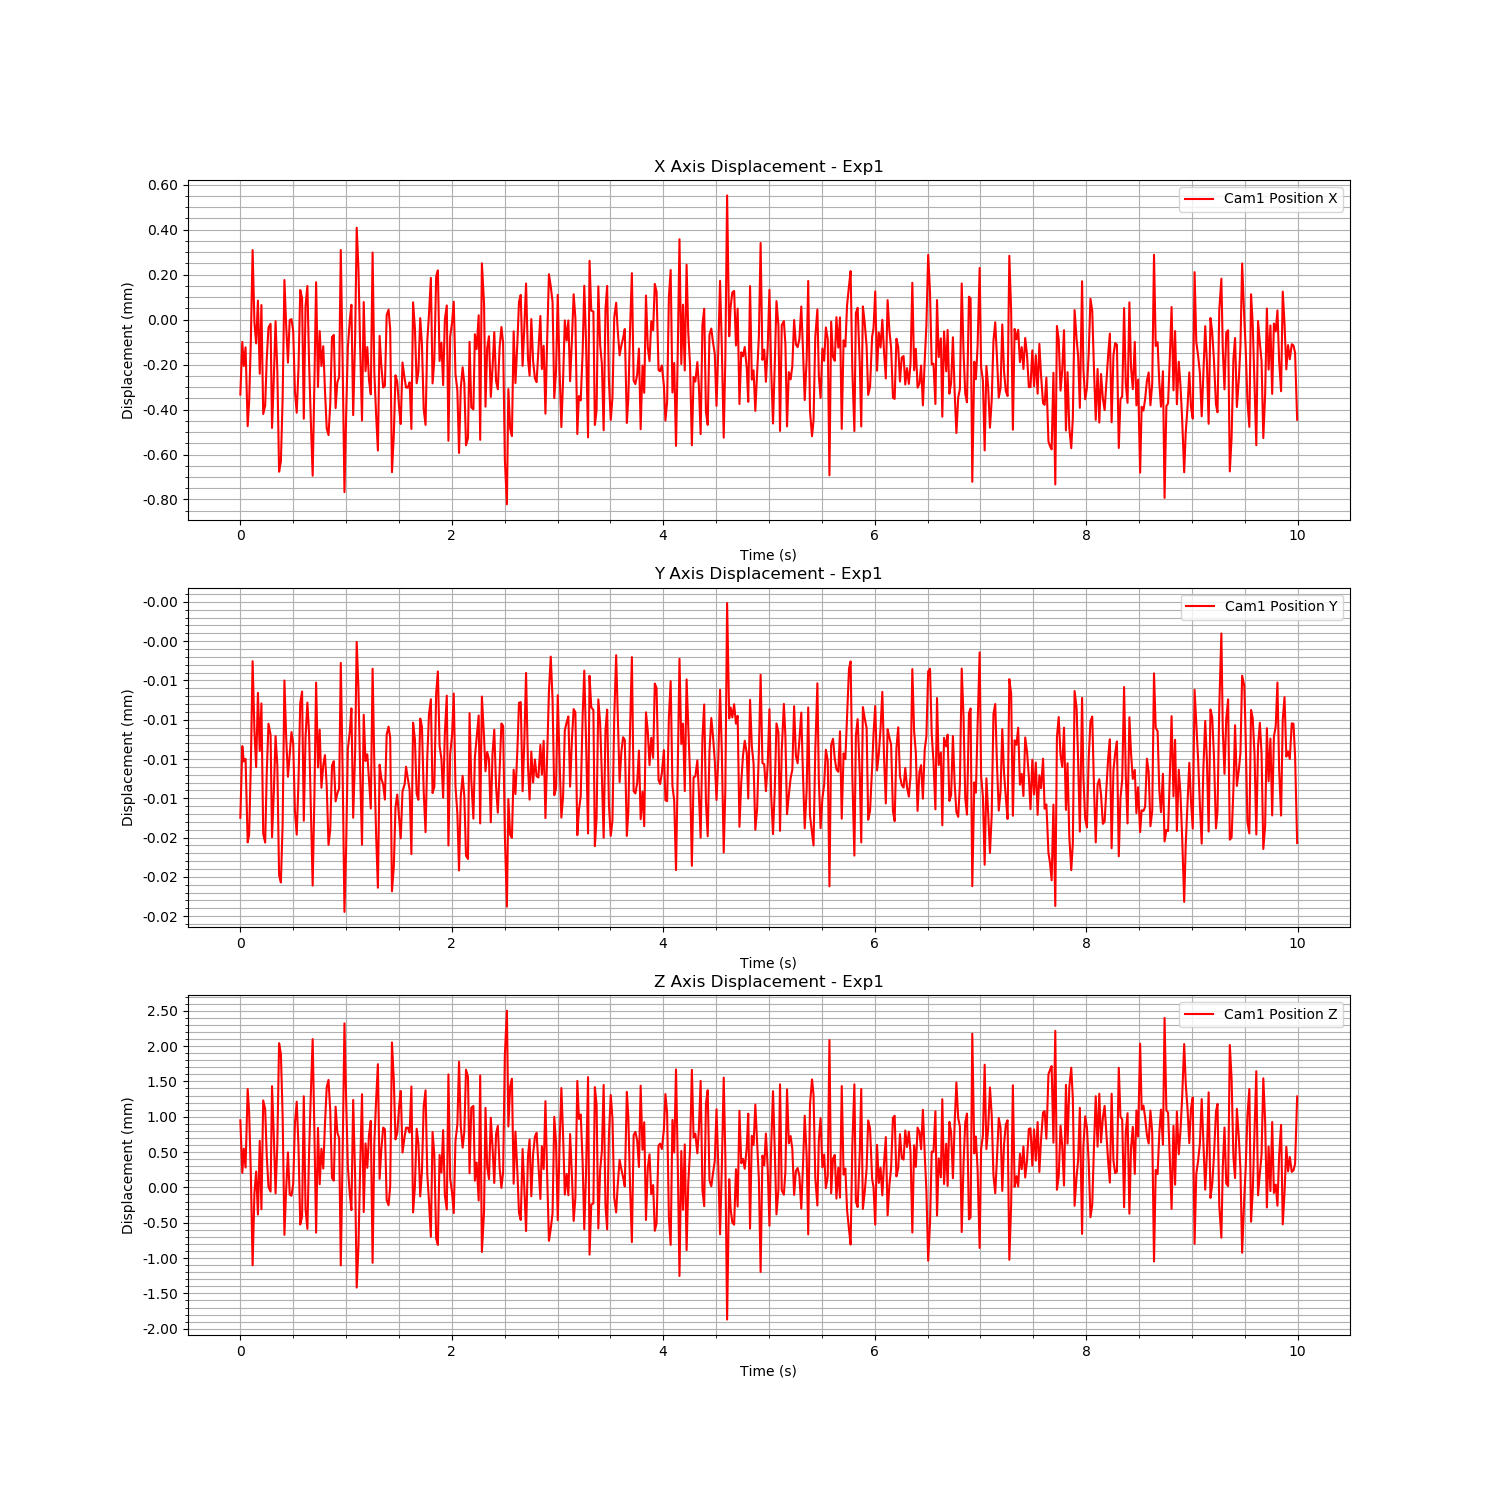

The file beside this chart, header and first rows:
Time (s), Cam1 Fiducial ID, Cam1 Position X, Cam1 Position Y, Cam1 Position Z, Cam1 Rotation X, Cam1 Rotation Y, Cam1 Rotation Z, Cam1 Rotation W
1726163498, 0, -0.0003332, -1.6244269098428235e-05, 0.0009491, -0.003821, 0.1443, 0.0001184, 0.9895
1726163498, 0, -9.925227002943819e-05, -1.167752134162445e-05, 0.0002047, -0.003818, 0.1444, 4.59522567256188e-05, 0.9895
1726163498, 0, -0.0002062, -1.2655358669640378e-05, 0.0005473, -0.003954, 0.1442, 0.0001156, 0.9895
1726163498, 0, -0.0001231, -1.2495517973614334e-05, 0.000281, -0.004126, 0.1443, 0.0001155, 0.9895
1726163498, 0, -0.000474, -1.7804528471546174e-05, 0.001391, -0.004383, 0.1442, 0.0001694, 0.9895
1726163498, 0, -0.0003679, -1.7323871104343115e-05, 0.001063, -0.003837, 0.1443, 9.187562301983567e-05, 0.9895
1726163498, 0, -9.3806399661561e-05, -1.2833205393727266e-05, 0.0001908, -0.00392, 0.1443, 4.18466865659581e-05, 0.9895
1726163498, 0, 0.0003093, -6.277158934133528e-06, -0.001102, -0.003997, 0.1445, 0.0001663, 0.9895
1726163498, 0, -1.3123019247662286e-05, -1.071752233318427e-05, -7.84827683997702e-05, -0.004511, 0.1444, 0.0001258, 0.9895
1726163498, 0, -0.0001059, -1.3014554577026542e-05, 0.0002255, -0.004391, 0.1443, 0.0001099, 0.9895
1726163498, 0, 8.458878571244759e-05, -8.287938835330734e-06, -0.0003834, -0.004081, 0.1444, 0.0002489, 0.9895
1726163498, 0, -0.0002409, -1.1991460044734716e-05, 0.0006595, -0.003535, 0.1443, 1.3233281328326866e-05, 0.9895
1726163498, 0, 6.476995329853017e-05, -8.964464548715723e-06, -0.0003092, -0.003507, 0.1445, 8.763016501090823e-05, 0.9895
1726163498, 0, -0.0004198, -1.7243157452321283e-05, 0.001231, -0.004213, 0.1442, 2.444412190367604e-05, 0.9895
1726163498, 0, -0.0003822, -1.781905009833354e-05, 0.001107, -0.003807, 0.1442, 0.0001378, 0.9895
1726163498, 0, -0.0001765, -1.3431823862172423e-05, 0.0004543, -0.003789, 0.1444, 0.0001322, 0.9895
1726163498, 0, -3.5510728863610875e-05, -1.025734825573802e-05, 6.27264924944327e-06, -0.003804, 0.1443, 7.822379009545082e-05, 0.9895
1726163498, 0, -1.8536722824430864e-05, -1.0954094614895907e-05, -5.9517584690066247e-05, -0.004158, 0.1445, 6.692582173308675e-05, 0.9895
1726163498, 0, -0.0004819, -1.7479597775992632e-05, 0.001432, -0.003531, 0.1442, 7.191960831762582e-05, 0.9895
1726163498, 0, -0.0002644, -1.4677542084368676e-05, 0.0007377, -0.00406, 0.1442, -8.715266125984324e-05, 0.9895
1726163498, 0, -6.973736283245898e-06, -1.1037714485434832e-05, -8.488923537828044e-05, -0.003979, 0.1444, 0.000164, 0.9895
1726163498, 0, -0.0002263, -1.2880666829351482e-05, 0.0006105, -0.003274, 0.1443, 0.0002412, 0.9895
1726163498, 0, -0.0006766, -1.9909713220174152e-05, 0.00204, -0.003965, 0.1442, 0.0001471, 0.9895
1726163499, 0, -0.0006303, -2.0356875801677233e-05, 0.001888, -0.004559, 0.1442, -4.850092464732348e-05, 0.9895
1726163499, 0, -0.0003508, -1.6638537736468305e-05, 0.00101, -0.003921, 0.1442, -0.0001179, 0.9895
1726163499, 0, 0.0001763, -7.501511924416105e-06, -0.0006712, -0.003676, 0.1445, 6.0145926940826295e-05, 0.9895
1726163499, 0, -2.5453549538469683e-05, -1.1118839288006014e-05, -2.6981126005543854e-05, -0.003783, 0.1443, 0.0001176, 0.9895
1726163499, 0, -0.0001914, -1.363222915172958e-05, 0.0004957, -0.004474, 0.1442, 5.248371548134004e-06, 0.9895
1726163499, 0, -2.457471365315066e-06, -1.2226769444091385e-05, -0.0001016, -0.00424, 0.1444, -2.013228504897696e-06, 0.9895
1726163499, 0, 2.212798840555673e-06, -1.0785868650002205e-05, -0.0001179, -0.003932, 0.1443, 0.0001492, 0.9895
1726163499, 0, -5.047672287493795e-05, -1.1520888213286654e-05, 4.6385205516985365e-05, -0.003951, 0.1443, 4.620146139610625e-05, 0.9895
1726163499, 0, -0.0003212, -1.58610180156475e-05, 0.0009111, -0.003997, 0.1442, -6.0397263807665306e-05, 0.9895
1726163499, 0, -0.0004142, -1.731651922073014e-05, 0.001212, -0.003747, 0.1442, 5.570168842539081e-05, 0.9895
1726163499, 0, -0.0002131, -1.3868831109083508e-05, 0.0005691, -0.0034, 0.1445, 5.8987263667578123e-05, 0.9895
1726163499, 0, 0.0001315, -8.942290170194396e-06, -0.0005252, -0.003466, 0.1444, 6.122734863224944e-05, 0.9895
1726163499, 0, 9.572179799086058e-05, -8.209282771968734e-06, -0.0004122, -0.003544, 0.1445, 0.0001534, 0.9895
1726163499, 0, -0.000441, -1.6430755194800057e-05, 0.001289, -0.00392, 0.1443, 4.351678428364258e-05, 0.9895
1726163499, 0, 6.061827219517317e-05, -1.1112203901462854e-05, -0.0003061, -0.004117, 0.1444, 6.70396225280385e-05, 0.9895
1726163499, 0, 0.0001498, -8.90800748536588e-06, -0.000587, -0.004101, 0.1444, -7.550379737047115e-05, 0.9895
1726163499, 0, -0.0001937, -1.0885522646903041e-05, 0.0005041, -0.003783, 0.1443, 0.000122, 0.9895
1726163499, 0, -0.0004535, -1.5690863728489617e-05, 0.001333, -0.004355, 0.1441, 9.614094080378729e-05, 0.9895
1726163499, 0, -0.0006944, -2.0559175609339445e-05, 0.002099, -0.004113, 0.1442, -1.537251156620975e-05, 0.9895
1726163499, 0, -0.0002767, -1.4818447374208445e-05, 0.0007723, -0.003755, 0.1443, 7.637550764356159e-05, 0.9895
1726163499, 0, 0.0001663, -7.636297569709024e-06, -0.0006406, -0.003818, 0.1445, 9.458382659870985e-05, 0.9895
1726163499, 0, -0.0002994, -1.3039345548380401e-05, 0.0008414, -0.003946, 0.1444, 0.0001402, 0.9895
1726163499, 0, -5.074610759344959e-05, -1.0632805958145567e-05, 4.5463270079374346e-05, -0.00361, 0.1444, 0.0001592, 0.9895
1726163499, 0, -0.0002062, -1.4332316730400861e-05, 0.0005468, -0.003711, 0.1443, 5.922018448986779e-05, 0.9895
1726163499, 0, -0.0001183, -1.2875246332101755e-05, 0.0002667, -0.003927, 0.1444, 3.523963326812276e-05, 0.9895
1726163499, 0, -0.0003167, -1.2251093995729808e-05, 0.0009003, -0.003745, 0.1443, 5.923082456472077e-05, 0.9895
1726163499, 0, -0.0004836, -1.4227965773070231e-05, 0.001418, -0.004027, 0.1443, 0.0001768, 0.9895
1726163499, 0, -0.0005135, -1.7967986841458386e-05, 0.00152, -0.003806, 0.1442, 8.038502026059202e-05, 0.9895
1726163499, 0, -0.0003772, -1.6997683327996773e-05, 0.001087, -0.003748, 0.1443, 7.79845696851141e-05, 0.9895
1726163499, 0, -7.676200006823026e-05, -1.291302658534989e-05, 0.0001333, -0.004097, 0.1444, -4.1082640488842326e-05, 0.9895
1726163499, 0, -6.82864669380309e-05, -1.2636413628891216e-05, 9.56380337404745e-05, -0.004321, 0.1444, 9.138047474907318e-05, 0.9895
1726163499, 0, -0.0003935, -1.5196762449208387e-05, 0.001142, -0.003853, 0.1444, 0.0001116, 0.9895
1726163499, 0, -0.0002782, -1.4685823718314087e-05, 0.0007745, -0.004038, 0.1444, 1.2894408309565118e-05, 0.9895
1726163499, 0, -0.0002552, -1.4376941964667404e-05, 0.0006977, -0.004189, 0.1444, -6.19844709285186e-05, 0.9895
1726163499, 0, 0.0003098, -6.384104051585188e-06, -0.001103, -0.003895, 0.1445, 0.0001472, 0.9895
1726163499, 0, -0.0001704, -1.3043702907968535e-05, 0.0004241, -0.004725, 0.1444, 6.413490244698391e-05, 0.9895
1726163499, 0, -0.0007672, -2.223371155375799e-05, 0.002321, -0.004265, 0.1441, 0.0002562, 0.9896
... 540 more rows
